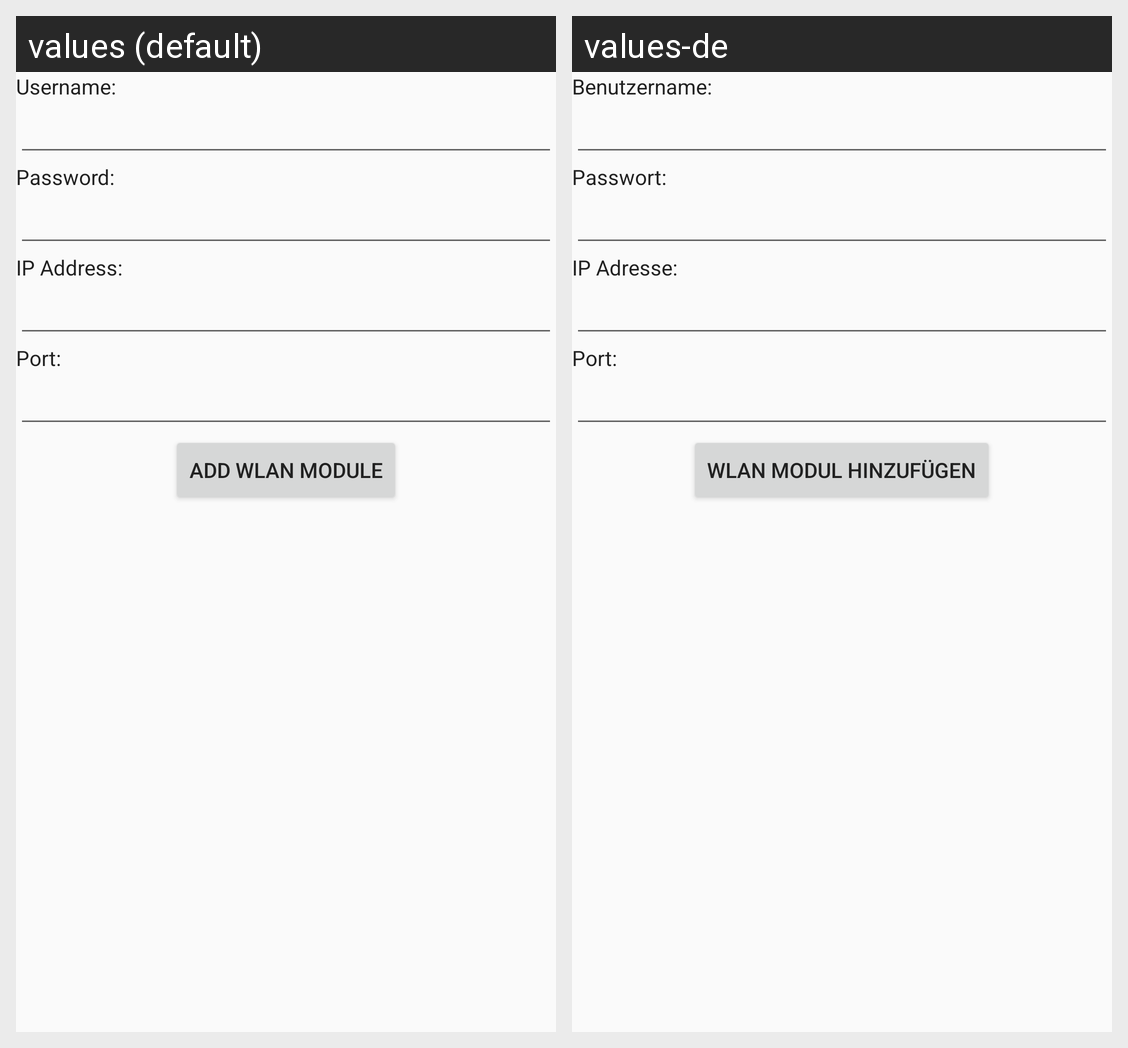

Strings drawn on this Android screen and how each of the app's shown locales translates them:
Android screen res/layout/addmodule_wlan.xml rendered under 2 locales, left to right: values (default), values-de. Device: Nexus 5 (rendered at 1080×1920; each locale shown at half size, 540×960, under a caption strip naming it); theme AppTheme.
Strings drawn on this screen, with the default value and each locale's value (text and hints the layout hard-codes, and strings that could not be matched under every locale, appear in the picture but are not listed):

add_wlan_username
  values: Username:
  values-de: Benutzername:

add_wlan_password
  values: Password:
  values-de: Passwort:

ip_address
  values: IP Address:
  values-de: IP Adresse:

port
  values: Port:
  values-de: Port:

add_wlan_module
  values: Add WLAN module
  values-de: WLAN Modul hinzufügen
